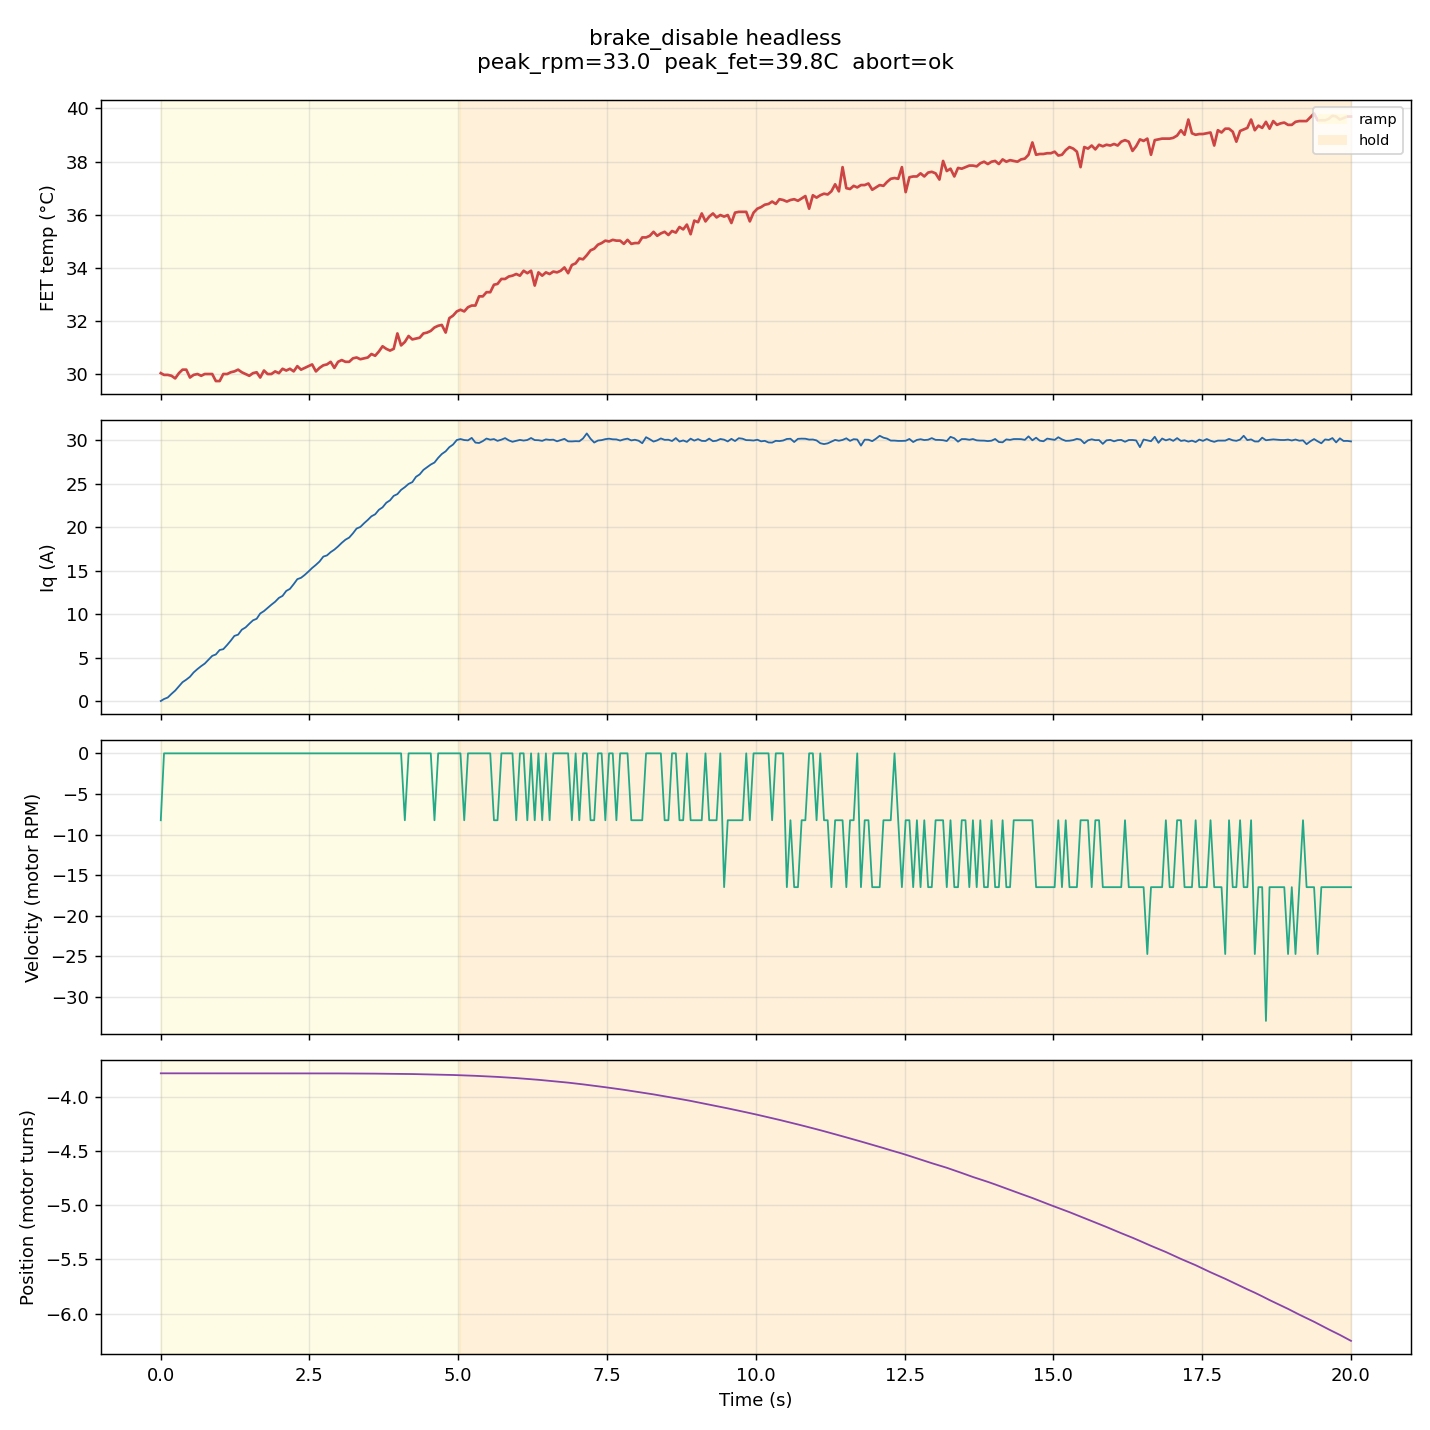

The table this chart was drawn from, first rows:
t_s, phase, cmd_nm, iq_a, vel_t_s, pos_turns, fet_c, axis_err, motor_err, encoder_err, extra
0.0015, ramp, 0.0000, 0.0447, -0.1373, -3.786, 30.05, 0, 0, 0, 
0.0558, ramp, 0.0134, 0.2696, 0.0000, -3.786, 29.98, 0, 0, 0, 
0.1186, ramp, 0.0285, 0.4430, 0.0000, -3.786, 29.98, 0, 0, 0, 
0.1811, ramp, 0.0432, 0.8593, 0.0000, -3.786, 29.95, 0, 0, 0, 
0.2434, ramp, 0.0584, 1.238, 0.0000, -3.786, 29.85, 0, 0, 0, 
0.3065, ramp, 0.0734, 1.724, 0.0000, -3.786, 30.05, 0, 0, 0, 
0.3668, ramp, 0.0880, 2.204, 0.0000, -3.786, 30.18, 0, 0, 0, 
0.4299, ramp, 0.1029, 2.493, 0.0000, -3.786, 30.18, 0, 0, 0, 
0.4920, ramp, 0.1178, 2.826, 0.0000, -3.786, 29.89, 0, 0, 0, 
0.5532, ramp, 0.1328, 3.321, 0.0000, -3.786, 29.98, 0, 0, 0, 
0.6177, ramp, 0.1480, 3.71, 0.0000, -3.786, 30.02, 0, 0, 0, 
0.6803, ramp, 0.1630, 4.049, 0.0000, -3.786, 29.95, 0, 0, 0, 
0.7409, ramp, 0.1778, 4.341, 0.0000, -3.786, 30.02, 0, 0, 0, 
0.8043, ramp, 0.1930, 4.783, 0.0000, -3.786, 30.02, 0, 0, 0, 
0.8657, ramp, 0.2076, 5.226, 0.0000, -3.786, 30.02, 0, 0, 0, 
0.9267, ramp, 0.2224, 5.387, 0.0000, -3.786, 29.75, 0, 0, 0, 
0.9911, ramp, 0.2376, 5.9, 0.0000, -3.786, 29.75, 0, 0, 0, 
1.052, ramp, 0.2525, 5.994, 0.0000, -3.786, 30.02, 0, 0, 0, 
1.117, ramp, 0.2678, 6.48, 0.0000, -3.786, 30.02, 0, 0, 0, 
1.177, ramp, 0.2824, 6.968, 0.0000, -3.786, 30.08, 0, 0, 0, 
1.238, ramp, 0.2972, 7.517, 0.0000, -3.786, 30.12, 0, 0, 0, 
1.301, ramp, 0.3120, 7.659, 0.0000, -3.786, 30.18, 0, 0, 0, 
1.363, ramp, 0.3272, 8.233, 0.0000, -3.786, 30.08, 0, 0, 0, 
1.427, ramp, 0.3423, 8.496, 0.0000, -3.786, 30.02, 0, 0, 0, 
1.489, ramp, 0.3570, 8.912, 0.0000, -3.786, 29.95, 0, 0, 0, 
1.55, ramp, 0.3719, 9.304, 0.0000, -3.786, 30.05, 0, 0, 0, 
1.613, ramp, 0.3868, 9.487, 0.0000, -3.786, 30.08, 0, 0, 0, 
1.672, ramp, 0.4014, 10.09, 0.0000, -3.786, 29.89, 0, 0, 0, 
1.736, ramp, 0.4165, 10.37, 0.0000, -3.786, 30.15, 0, 0, 0, 
1.797, ramp, 0.4312, 10.73, 0.0000, -3.786, 30.02, 0, 0, 0, 
1.86, ramp, 0.4463, 11.1, 0.0000, -3.786, 30.02, 0, 0, 0, 
1.923, ramp, 0.4616, 11.44, 0.0000, -3.786, 30.12, 0, 0, 0, 
1.986, ramp, 0.4767, 11.88, 0.0000, -3.786, 30.05, 0, 0, 0, 
2.047, ramp, 0.4914, 12.11, 0.0000, -3.786, 30.21, 0, 0, 0, 
2.11, ramp, 0.5063, 12.68, 0.0000, -3.786, 30.15, 0, 0, 0, 
2.171, ramp, 0.5211, 12.92, 0.0000, -3.786, 30.21, 0, 0, 0, 
2.235, ramp, 0.5361, 13.46, 0.0000, -3.786, 30.12, 0, 0, 0, 
2.296, ramp, 0.5510, 14.03, 0.0000, -3.786, 30.31, 0, 0, 0, 
2.358, ramp, 0.5658, 14.19, 0.0000, -3.786, 30.18, 0, 0, 0, 
2.418, ramp, 0.5804, 14.51, 0.0000, -3.786, 30.25, 0, 0, 0, 
2.483, ramp, 0.5956, 14.91, 0.0000, -3.786, 30.31, 0, 0, 0, 
2.544, ramp, 0.6107, 15.32, 0.0000, -3.786, 30.38, 0, 0, 0, 
2.608, ramp, 0.6256, 15.68, 0.0000, -3.786, 30.12, 0, 0, 0, 
2.669, ramp, 0.6405, 16.06, 0.0000, -3.786, 30.25, 0, 0, 0, 
2.733, ramp, 0.6556, 16.63, 0.0000, -3.786, 30.35, 0, 0, 0, 
2.794, ramp, 0.6705, 16.76, 0.0000, -3.786, 30.38, 0, 0, 0, 
2.856, ramp, 0.6854, 17.14, 0.0000, -3.787, 30.48, 0, 0, 0, 
2.918, ramp, 0.7003, 17.42, 0.0000, -3.787, 30.25, 0, 0, 0, 
2.98, ramp, 0.7153, 17.79, 0.0000, -3.787, 30.48, 0, 0, 0, 
3.042, ramp, 0.7301, 18.2, 0.0000, -3.787, 30.54, 0, 0, 0, 
3.105, ramp, 0.7451, 18.57, 0.0000, -3.787, 30.48, 0, 0, 0, 
3.167, ramp, 0.7601, 18.81, 0.0000, -3.787, 30.48, 0, 0, 0, 
3.23, ramp, 0.7750, 19.29, 0.0000, -3.787, 30.61, 0, 0, 0, 
3.292, ramp, 0.7900, 19.84, 0.0000, -3.788, 30.64, 0, 0, 0, 
3.355, ramp, 0.8050, 20.03, 0.0000, -3.788, 30.57, 0, 0, 0, 
3.416, ramp, 0.8197, 20.45, 0.0000, -3.788, 30.61, 0, 0, 0, 
3.48, ramp, 0.8350, 20.84, 0.0000, -3.788, 30.64, 0, 0, 0, 
3.541, ramp, 0.8499, 21.25, 0.0000, -3.788, 30.77, 0, 0, 0, 
3.604, ramp, 0.8649, 21.48, 0.0000, -3.789, 30.7, 0, 0, 0, 
3.667, ramp, 0.8798, 22, 0.0000, -3.789, 30.87, 0, 0, 0, 
... 262 more rows
